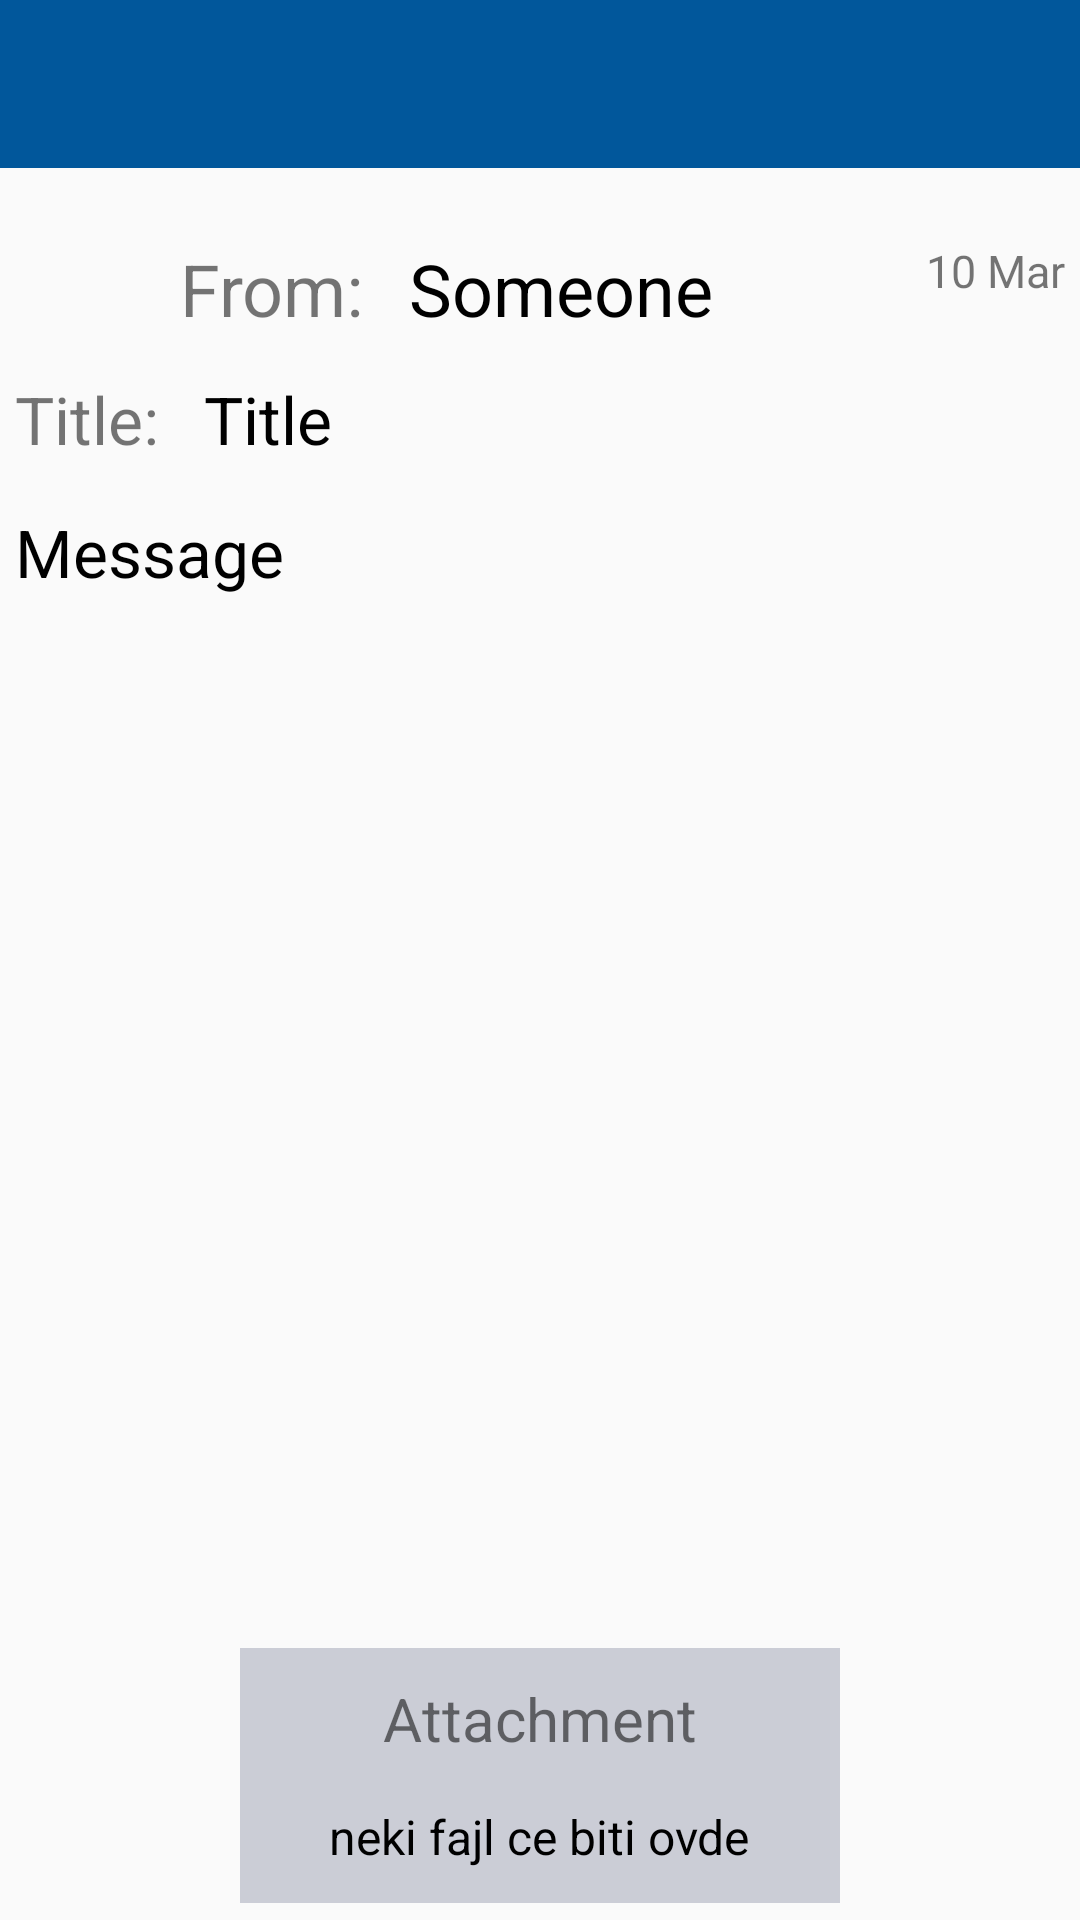

Here is an Android app screen rendered from its layout file. Give the layout XML and the strings, colors and styles it references.
<!-- AndroidManifest.xml: application theme Theme.AppCompat.Light.NoActionBar -->
<!-- res/layout/activity_email.xml -->
<?xml version="1.0" encoding="utf-8"?>
<RelativeLayout xmlns:android="http://schemas.android.com/apk/res/android"
    xmlns:app="http://schemas.android.com/apk/res-auto"
    xmlns:tools="http://schemas.android.com/tools"
    android:layout_width="match_parent"
    android:layout_height="match_parent"
    tools:context=".EmailActivity">

    <android.support.design.widget.AppBarLayout
        android:layout_width="match_parent"
        android:layout_height="wrap_content"
        android:theme="@style/AppTheme.AppBarOverlay">

        <android.support.v7.widget.Toolbar
            android:id="@+id/toolbar"
            android:layout_width="match_parent"
            android:layout_height="?attr/actionBarSize"
            android:background="@color/blue"
            app:popupTheme="@style/AppTheme.PopupOverlay" />

    </android.support.design.widget.AppBarLayout>

    <ImageView
        android:id="@+id/contact_icon"
        android:layout_width="40dp"
        android:layout_height="40dp"
        android:layout_marginTop="70dp"
        android:layout_marginLeft="5dp"
        android:contentDescription="@null"
        android:src="@drawable/ic_account_circle_black_24dp"
        android:layout_alignParentLeft="true" />

    <TextView
        android:id="@+id/tvfrom"
        android:layout_width="wrap_content"
        android:layout_height="wrap_content"
        android:layout_marginTop="80dp"
        android:layout_toEndOf="@id/contact_icon"
        android:text="@string/from"
        android:layout_marginStart="15dp"
        android:layout_alignBottom="@id/contact_icon"
        android:textSize="24sp" />

    <TextView
        android:id="@+id/tv_from"
        android:layout_width="wrap_content"
        android:layout_height="wrap_content"
        android:layout_toEndOf="@id/tvfrom"
        android:layout_alignBottom="@id/tvfrom"
        android:layout_marginTop="80dp"
        android:layout_marginStart="15dp"
        android:textSize="24sp"
        android:text="Someone"
        android:textColor="@color/black"/>

    
        
        
        
        
        
        
        
            
            
            
            
            
        
            
            
            
            
            
            
    

    <TextView
        android:id="@+id/tv_date"
        android:layout_width="wrap_content"
        android:layout_height="wrap_content"
        android:layout_alignParentEnd="true"
        android:layout_alignTop="@id/tv_from"
        android:textSize="15sp"
        android:layout_marginRight="5dp"
        android:text="10 Mar"/>


    <TextView
        android:id="@+id/tvtitle"
        android:layout_width="wrap_content"
        android:layout_height="wrap_content"
        android:layout_below="@id/contact_icon"
        android:layout_marginTop="15dp"
        android:textSize="22sp"
        android:layout_marginLeft="5dp"
        android:text="Title:"/>

    <TextView
        android:id="@+id/tv_title"
        android:layout_width="wrap_content"
        android:layout_height="wrap_content"
        android:layout_below="@id/contact_icon"
        android:layout_toEndOf="@id/tvtitle"
        android:layout_marginTop="15dp"
        android:textSize="22sp"
        android:layout_marginStart="15dp"
        android:text="Title"
        android:textColor="@color/black"/>

    <TextView
        android:id="@+id/tv_message"
        android:layout_width="match_parent"
        android:layout_height="370dp"
        android:layout_below="@id/tv_title"
        android:layout_marginTop="15dp"
        android:textSize="22sp"
        android:layout_marginLeft="5dp"
        android:layout_marginRight="5dp"
        android:layout_marginBottom="10dp"
        android:layout_alignParentBottom="false"
        android:text="Message"
        android:scrollbars = "vertical"
        android:textColor="@color/black"/>

    <RelativeLayout
        android:layout_height="85dp"
        android:layout_width="200dp"
        android:id="@+id/rellay"
        android:layout_below="@id/tv_message"
        android:layout_centerHorizontal="true"
        android:background="#D0C1C3CE">
        <TextView
            android:layout_width="wrap_content"
            android:layout_height="wrap_content"
            android:layout_marginTop="10dp"
            android:layout_centerHorizontal="true"
            android:id="@+id/tvattatchment"
            android:text="Attachment"
            android:textSize="20sp"/>

        <TextView
            android:layout_width="wrap_content"
            android:layout_height="wrap_content"
            android:layout_below="@id/tvattatchment"
            android:layout_marginTop="15dp"
            android:layout_marginBottom="5dp"
            android:layout_centerHorizontal="true"
            android:text="neki fajl ce biti ovde"
            android:textSize="16sp"
            android:textColor="@color/black"/>
    </RelativeLayout>

</RelativeLayout>
<!-- resources referenced by this layout -->
<resources>
  <color name="black">#000000</color>
  <color name="blue">#01579b</color>
  <string name="from">From:</string>
  <style name="AppTheme.AppBarOverlay" parent="ThemeOverlay.AppCompat.Dark.ActionBar" />
  <style name="AppTheme.PopupOverlay" parent="ThemeOverlay.AppCompat.Light" />
</resources>
